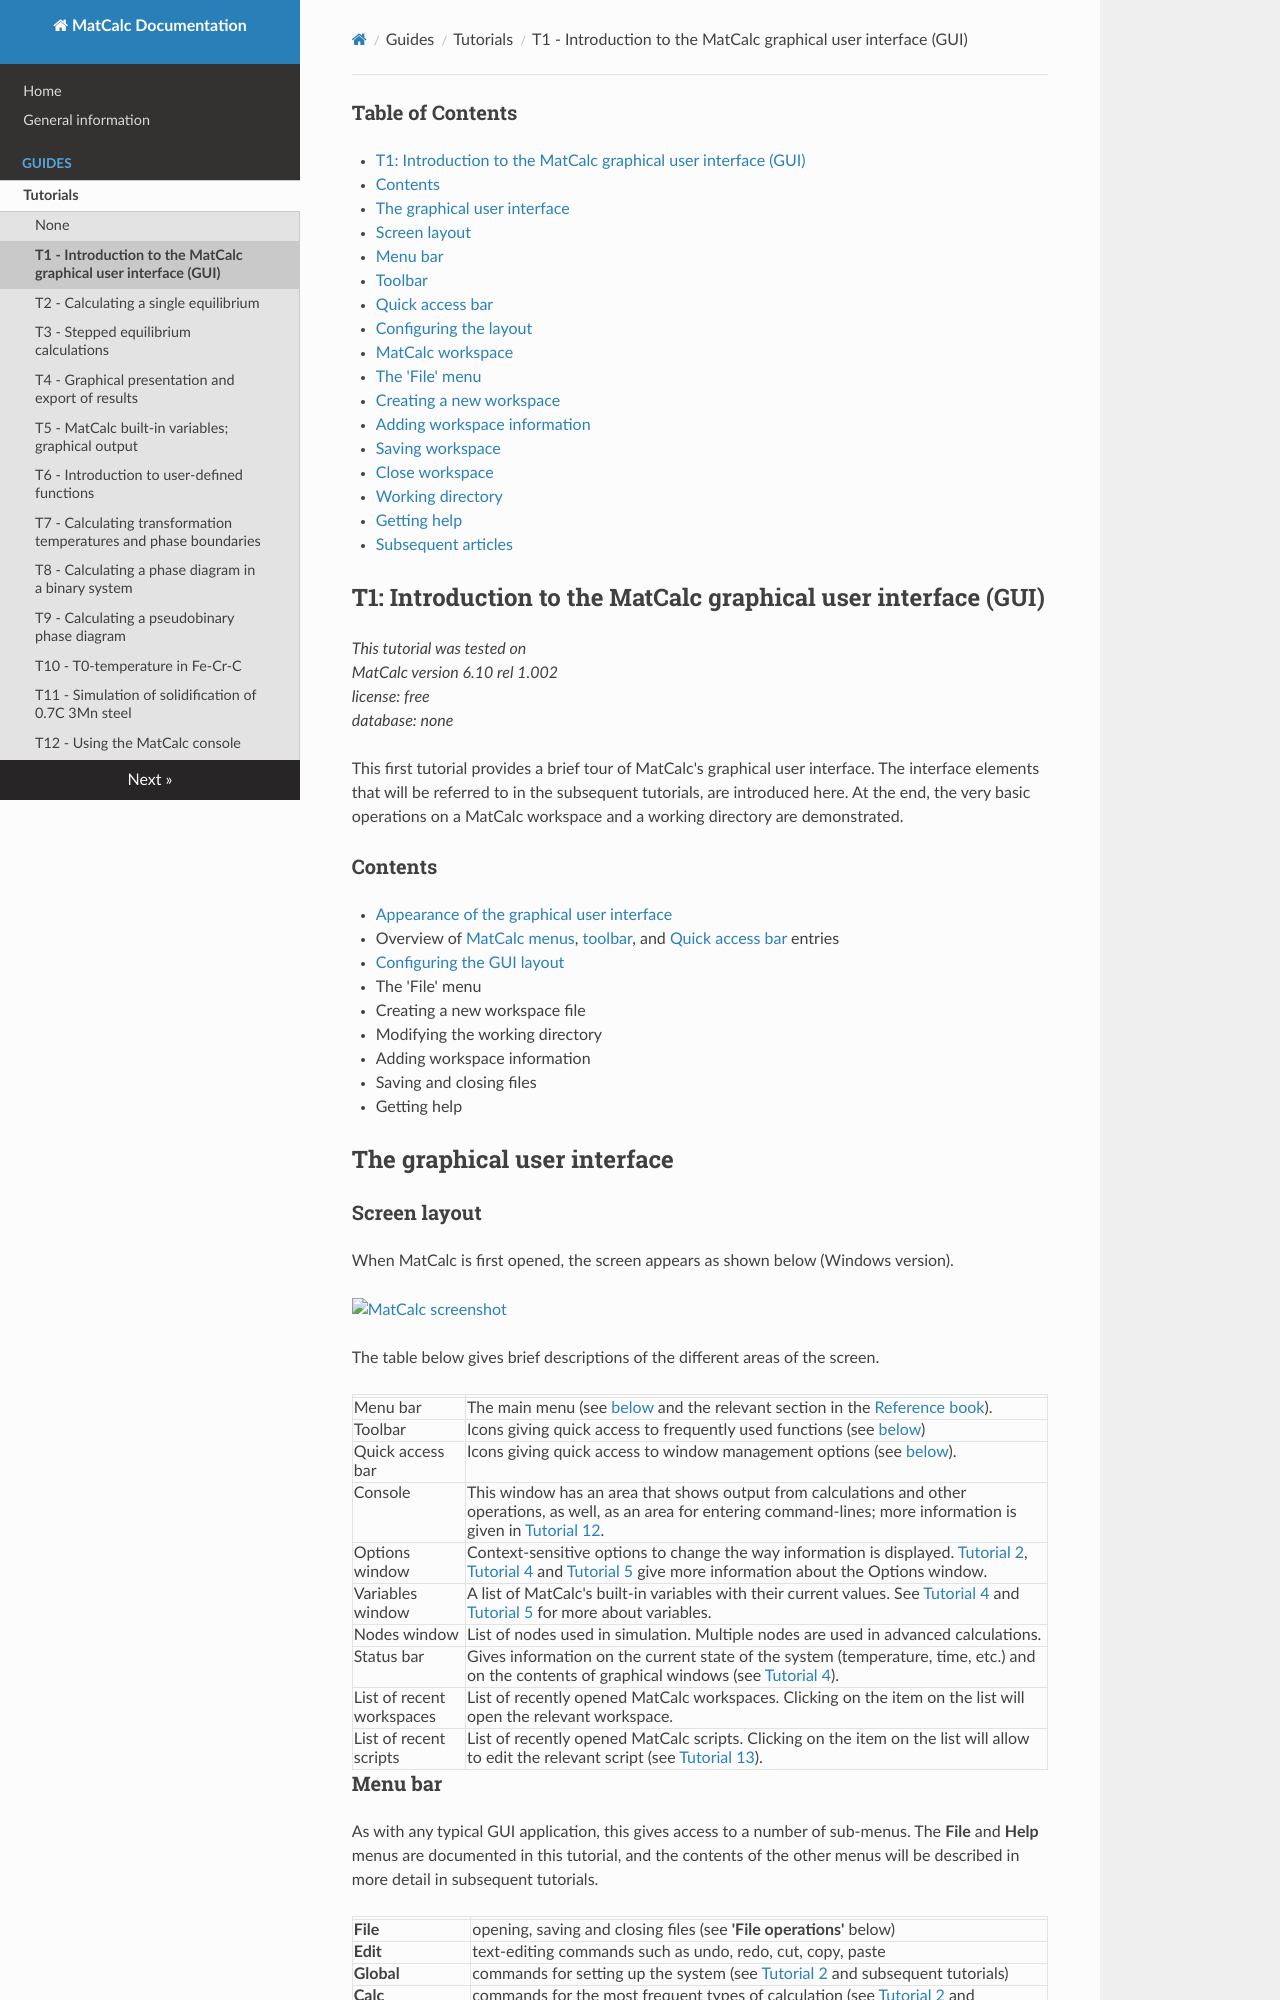

repository: pfandl/matcalc_docu · page: tutorials/t1/index.html · generator: mkdocs

T1: Introduction to the MatCalc graphical user interface (GUI) [MatCalc Documentation]



### Table of Contents

* [T1: Introduction to the MatCalc graphical user interface (GUI)](#t1introduction_to_the_matcalc_graphical_user_interface_gui)

  + [Contents](#contents)
* [The graphical user interface](#the_graphical_user_interface)

  + [Screen layout](#screen_layout)
  + [Menu bar](#menu_bar)
  + [Toolbar](#toolbar)
  + [Quick access bar](#quick_access_bar)
  + [Configuring the layout](#configuring_the_layout)
* [MatCalc workspace](#matcalc_workspace)

  + [The 'File' menu](#the_file_menu)
  + [Creating a new workspace](#creating_a_new_workspace)
  + [Adding workspace information](#adding_workspace_information)
  + [Saving workspace](#saving_workspace)
  + [Close workspace](#close_workspace)
* [Working directory](#working_directory)
* [Getting help](#getting_help)
* [Subsequent articles](#subsequent_articles)

T1: Introduction to the MatCalc graphical user interface (GUI)
--------------------------------------------------------------

*This tutorial was tested on   
MatCalc version 6.10 rel 1.002   
license: free   
database: none*

This first tutorial provides a brief tour of MatCalc's graphical user interface. The interface elements that will be referred to in the subsequent tutorials, are introduced here. At the end, the very basic operations on a MatCalc workspace and a working directory are demonstrated.

### Contents

* [Appearance of the graphical user interface](/matcalc_docu/tutorials/t1#the_graphical_user_interface "tutorials:t1")
* Overview of  [MatCalc menus](/matcalc_docu/tutorials/t1#menu_bar "tutorials:t1"),  [toolbar](/matcalc_docu/tutorials/t1#toolbars "tutorials:t1"), and  [Quick access bar](/matcalc_docu/tutorials/t1#quick_access_bar "tutorials:t1") entries
* [Configuring the GUI layout](/matcalc_docu/tutorials/t1#configuring_the_layout "tutorials:t1")
* The 'File' menu
* Creating a new workspace file
* Modifying the working directory
* Adding workspace information
* Saving and closing files
* Getting help

The graphical user interface
----------------------------

### Screen layout

When MatCalc is first opened, the screen appears as shown below (Windows version).

[![ MatCalc screenshot ](/matcalc_docu/tutorials/t1/img/t1_screenshot_6101002.png " MatCalc screenshot ")](/matcalc_docu/tutorials/t1/img/t1_screenshot_6101002.png "tutorials:t1:img:t1_screenshot_6101002.png")

The table below gives brief descriptions of the different areas of the screen.

|  |  |
| --- | --- |
| Menu bar | The main menu (see  [below](/matcalc_docu/tutorials/t1#menu_bar "tutorials:t1") and the relevant section in the [Reference book](/matcalc_docu/reference/menu "reference:menu")). |
| Toolbar | Icons giving quick access to frequently used functions (see  [below](/matcalc_docu/tutorials/t1#toolbars "tutorials:t1")) |
| Quick access bar | Icons giving quick access to window management options (see  [below](/matcalc_docu/tutorials/t1#quick_access_bar "tutorials:t1")). |
| Console | This window has an area that shows output from calculations and other operations, as well, as an area for entering command-lines; more information is given in  [Tutorial 12](/matcalc_docu/tutorials/t12 "tutorials:t12"). |
| Options window | Context-sensitive options to change the way information is displayed.  [Tutorial 2](/matcalc_docu/tutorials/t2 "tutorials:t2"),  [Tutorial 4](/matcalc_docu/tutorials/t4 "tutorials:t4") and  [Tutorial 5](/matcalc_docu/tutorials/t5 "tutorials:t5") give more information about the Options window. |
| Variables window | A list of MatCalc's built-in variables with their current values. See  [Tutorial 4](/matcalc_docu/tutorials/t4 "tutorials:t4") and  [Tutorial 5](/matcalc_docu/tutorials/t5 "tutorials:t5") for more about variables. |
| Nodes window | List of nodes used in simulation. Multiple nodes are used in advanced calculations. |
| Status bar | Gives information on the current state of the system (temperature, time, etc.) and on the contents of graphical windows (see  [Tutorial 4](/matcalc_docu/tutorials/t4 "tutorials:t4")). |
| List of recent workspaces | List of recently opened MatCalc workspaces. Clicking on the item on the list will open the relevant workspace. |
| List of recent scripts | List of recently opened MatCalc scripts. Clicking on the item on the list will allow to edit the relevant script (see  [Tutorial 13](/matcalc_docu/tutorials/t13 "tutorials:t13")). |
